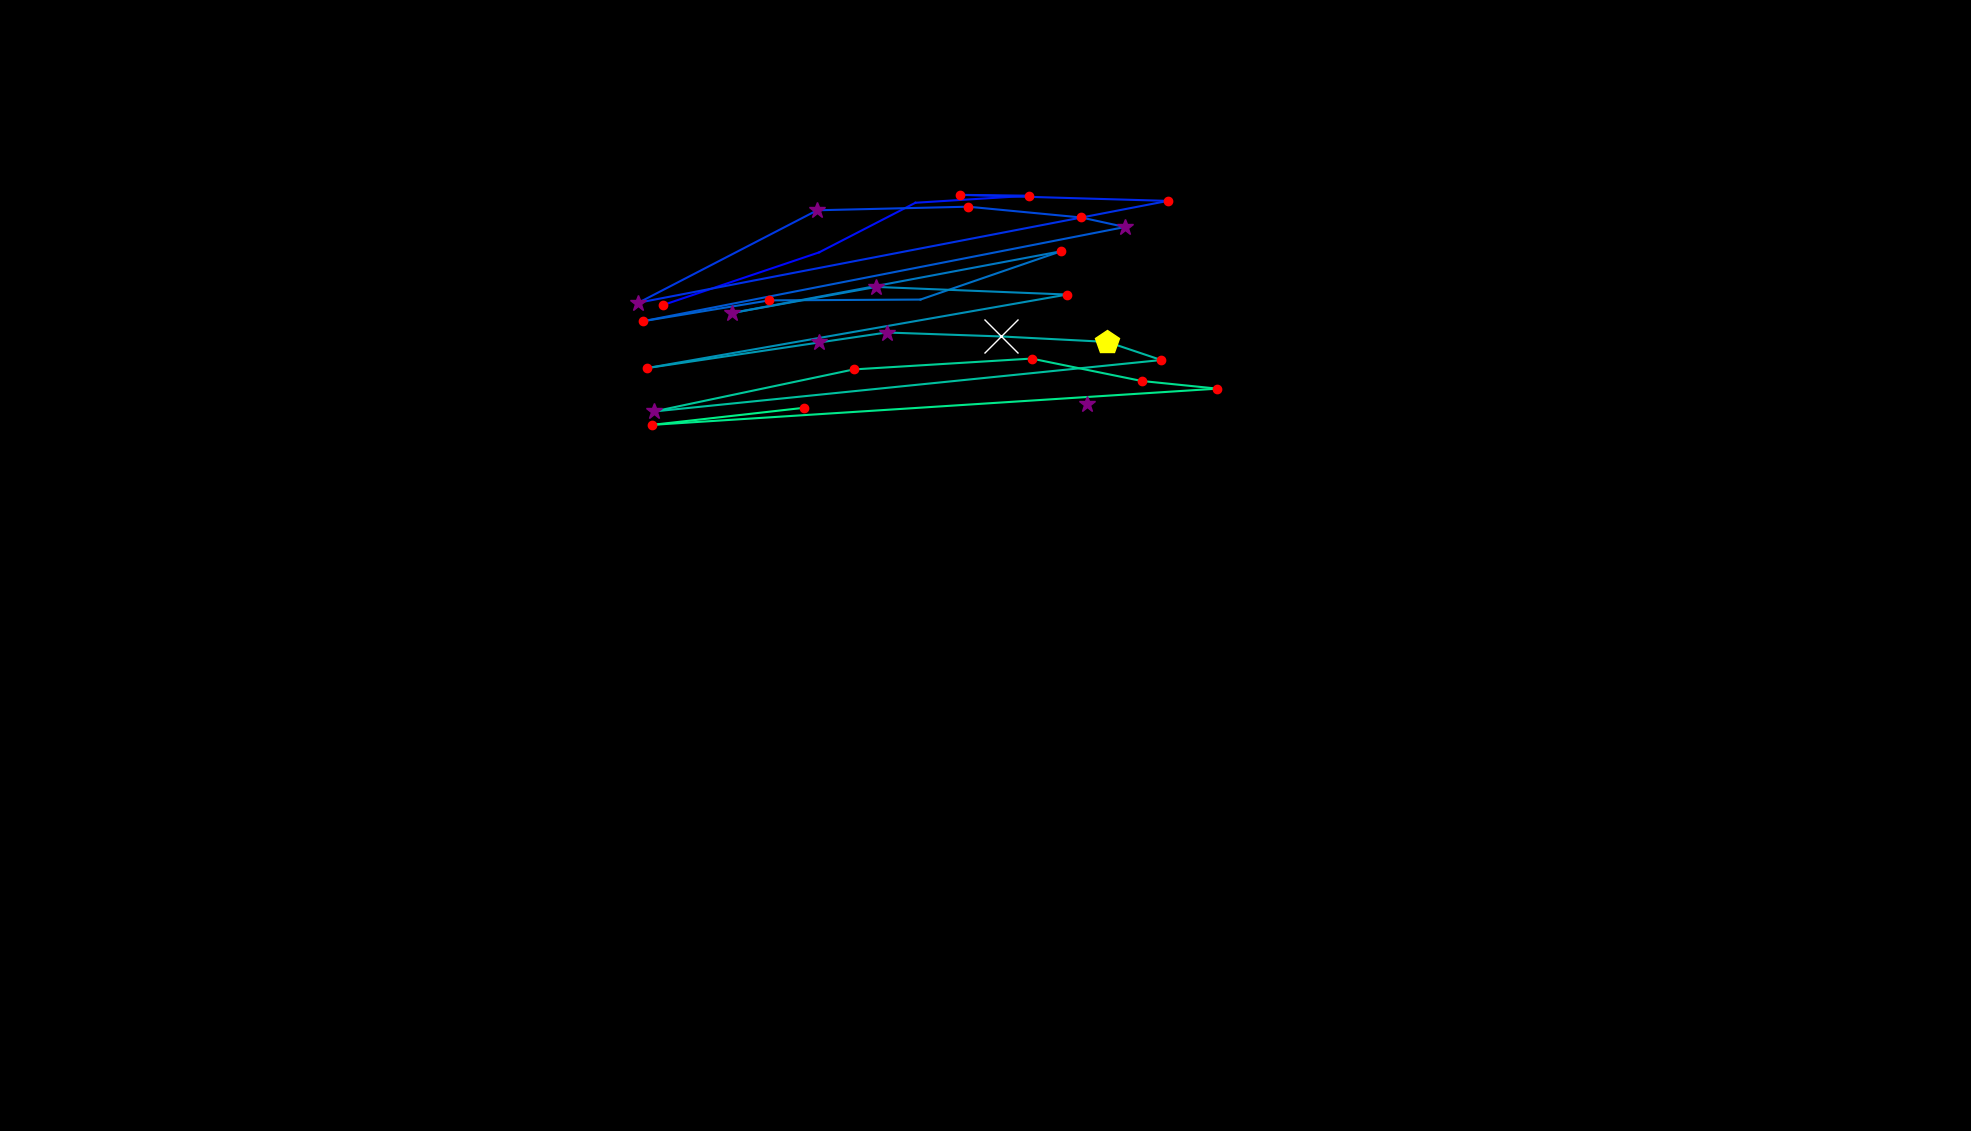

Values plotted in this chart, from the file beside it:
, fixation_id, timestamp, avg_gaze_x, avg_gaze_y, duration
0, 0.0, 120.5, 1411, 943.6, 349.4
1, 2.0, 1241, 861.3, 1073, 192.8
2, 3.0, 1530, 1064, 1141, 108.4
3, 4.0, 1699, 1189, 1206, 108.4
4, 5.0, 1976, 1337, 1215, 132.5
5, 6.0, 2133, 1247, 1216, 168.7
6, 7.0, 2410, 1517, 1208, 132.5
7, 8.0, 2892, 829.2, 1076, 373.5
8, 9.0, 3302, 1061, 1196, 397.6
9, 10.0, 3735, 1257, 1200, 156.6
10, 11.0, 3928, 1404, 1186, 156.6
11, 12.0, 4169, 1461, 1174, 385.6
12, 13.0, 4675, 834.9, 1052, 144.6
13, 14.0, 4965, 998.9, 1079, 180.7
14, 15.0, 5302, 1195, 1080, 96.4
15, 16.0, 5531, 1378, 1142, 156.6
16, 17.0, 5929, 950.5, 1062, 277.1
17, 18.0, 6230, 1138, 1096, 253
18, 19.0, 6555, 1386, 1086, 120.5
19, 20.0, 6965, 840.2, 990.8, 180.7
20, 21.0, 7314, 1064, 1024, 301.2
21, 22.0, 7640, 1151, 1037, 301.2
22, 23.0, 7965, 1299, 1032, 602.5
23, 24.0, 8592, 1438, 1025, 482
24, 25.0, 9098, 1508, 1001, 156.6
25, 26.0, 9339, 849.4, 934.5, 253
26, 27.0, 9664, 1109, 989.1, 156.6
27, 28.0, 9881, 1340, 1003, 180.7
28, 29.0, 10170, 1483, 974.1, 192.8
29, 30.0, 10399, 1581, 964.1, 120.5
30, 31.0, 10724, 847.1, 917.1, 168.7
31, 32.0, 10977, 1044, 939.2, 228.9
